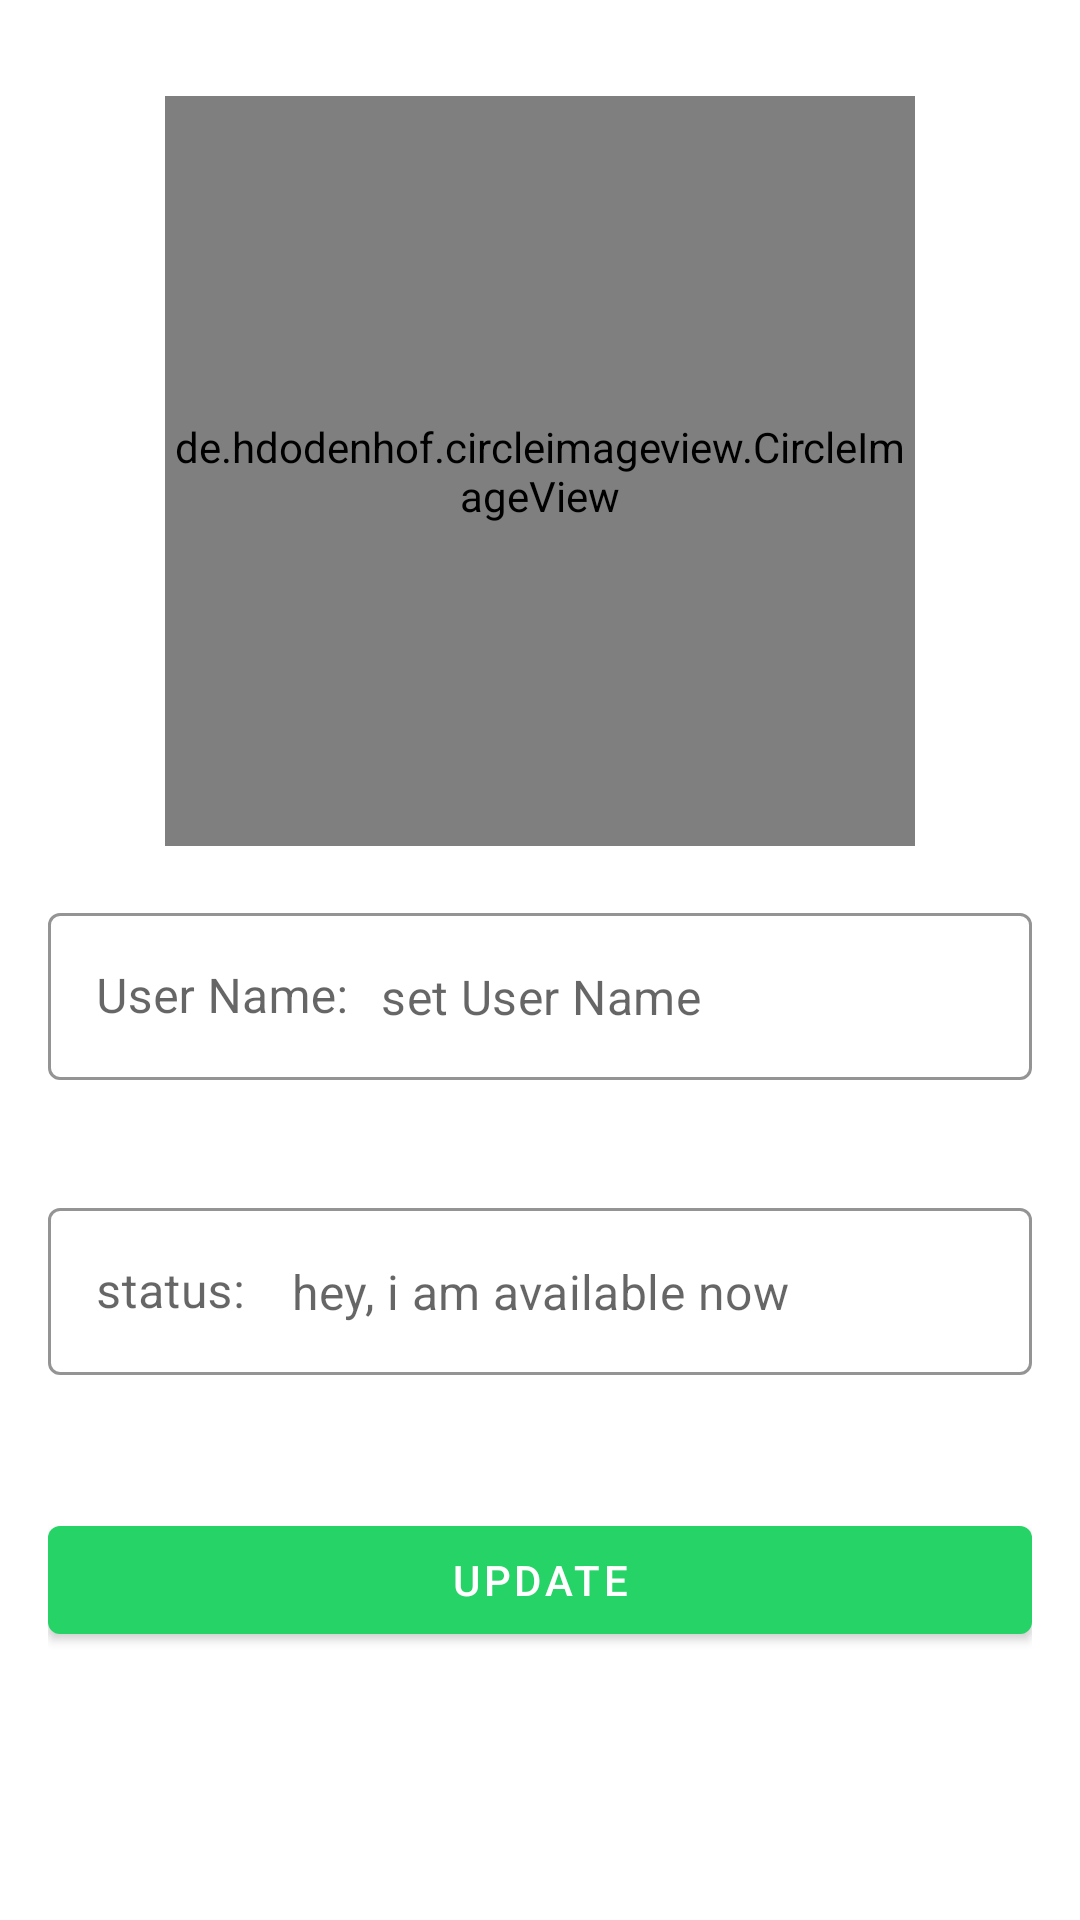

Android layout source for this screen:
<!-- AndroidManifest.xml: application theme AppTheme -->
<!-- res/layout/activity_settings.xml -->
<?xml version="1.0" encoding="utf-8"?>
<android.support.constraint.ConstraintLayout xmlns:android="http://schemas.android.com/apk/res/android"
    xmlns:app="http://schemas.android.com/apk/res-auto"
    xmlns:tools="http://schemas.android.com/tools"
    android:layout_width="match_parent"
    android:padding="16dp"
    android:layout_height="match_parent"
    tools:context=".SettingsActivity">

    <de.hdodenhof.circleimageview.CircleImageView
        android:id="@+id/set_profile_image_civ"
        android:layout_width="250dp"
        android:layout_height="250dp"
        android:layout_marginTop="16dp"
        android:src="@drawable/pic"
        app:civ_border_color="@color/colorControlActivated"
        app:civ_border_width="2dp"
        app:layout_constraintEnd_toEndOf="parent"
        app:layout_constraintStart_toStartOf="parent"
        app:layout_constraintTop_toTopOf="parent" />

    <android.support.design.widget.TextInputLayout
        android:id="@+id/textInputLayout"
        style="@style/Widget.TextInputLayout"
        android:layout_width="match_parent"
        android:layout_height="wrap_content"
        android:layout_marginTop="16dp"
        android:hint="User Name:"
        app:errorEnabled="true"
        app:layout_constraintEnd_toEndOf="parent"
        app:layout_constraintStart_toStartOf="parent"
        app:layout_constraintTop_toBottomOf="@+id/set_profile_image_civ">

        <android.support.design.widget.TextInputEditText
            android:id="@+id/user_name_settings_ed"
            android:layout_width="match_parent"
            android:layout_height="wrap_content"
            android:hint="set User Name"
            android:inputType="text"
            android:textAlignment="center" />
    </android.support.design.widget.TextInputLayout>

    <android.support.design.widget.TextInputLayout
        android:id="@+id/textInputLayout2"
        style="@style/Widget.TextInputLayout"
        android:layout_width="match_parent"
        android:layout_height="wrap_content"
        android:layout_marginTop="8dp"
        android:hint="status:"
        app:errorEnabled="true"
        app:layout_constraintEnd_toEndOf="parent"
        app:layout_constraintStart_toStartOf="parent"
        app:layout_constraintTop_toBottomOf="@+id/textInputLayout">

        <android.support.design.widget.TextInputEditText
            android:id="@+id/update_status_ed"
            android:layout_width="match_parent"
            android:layout_height="wrap_content"
            android:hint="hey, i am available now"
            android:inputType="text"
            android:textAlignment="center" />
    </android.support.design.widget.TextInputLayout>


    <android.support.design.button.MaterialButton
        android:id="@+id/update_setting_button"
        style="@style/Widget.Button"
        android:layout_width="0dp"
        android:layout_height="wrap_content"
        android:layout_marginTop="16dp"
        android:text="@string/update"
        app:layout_constraintEnd_toEndOf="parent"
        app:layout_constraintHorizontal_bias="1.0"
        app:layout_constraintStart_toStartOf="parent"
        app:layout_constraintTop_toBottomOf="@+id/textInputLayout2" />
</android.support.constraint.ConstraintLayout>
<!-- resources referenced by this layout -->
<resources>
  <color name="colorControlActivated">#008577</color>
  <string name="update">Update</string>
  <style name="Widget.Button" parent="Widget.MaterialComponents.Button">
          <item name="android:textColor">#ffffff</item>
          <item name="backgroundTint">@color/button_color</item>
  
      </style>
  <style name="Widget.TextInputLayout" parent="Widget.MaterialComponents.TextInputLayout.OutlinedBox">
          <item name="hintTextAppearance">@style/TextAppearance.TextInputLayout.HintText</item>
          <item name="boxStrokeColor">@color/button_color</item>
  
          <item name="android:paddingBottom">8dp</item>
      </style>
  <style name="AppTheme" parent="Theme.MaterialComponents.Light.NoActionBar">
          
          <item name="colorPrimary">@color/colorPrimary</item>
          <item name="colorPrimaryDark">@color/colorPrimaryDark</item>
          <item name="colorAccent">@color/colorAccent</item>
          <item name="colorControlActivated">@color/colorControlActivated</item>
      </style>
  <color name="button_color">#25D366</color>
  <style name="TextAppearance.TextInputLayout.HintText" parent="TextAppearance.MaterialComponents.Subtitle2">
          <item name="android:textColor">?android:attr/textColorPrimary</item>
      </style>
  <color name="colorPrimary">#075E54</color>
  <color name="colorPrimaryDark">#054D44</color>
  <color name="colorAccent">#FFFFFF</color>
</resources>
